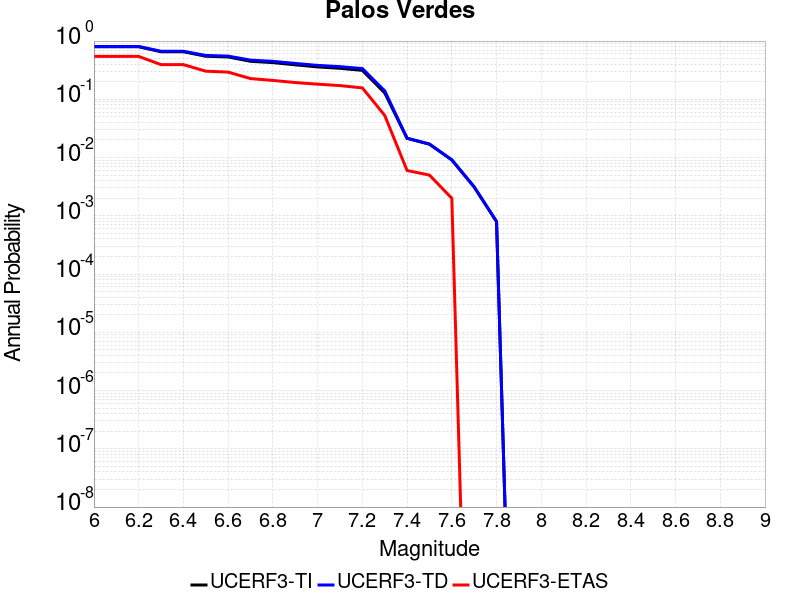

Data behind this chart, as committed beside it:
Magnitude, UCERF3-TI Prob, UCERF3-TD Prob, UCERF3-ETAS Prob
6.0, 0.7978, 0.8082, 0.545
6.1, 0.7978, 0.8082, 0.545
6.2, 0.7978, 0.8082, 0.545
6.3, 0.6554, 0.6687, 0.394
6.4, 0.6554, 0.6687, 0.394
6.5, 0.5489, 0.5665, 0.304
6.6, 0.5339, 0.5515, 0.293
6.7, 0.4494, 0.471, 0.227
6.8, 0.4267, 0.4485, 0.211
6.9, 0.391, 0.4133, 0.194
7.0, 0.3599, 0.3824, 0.182
7.1, 0.341, 0.3636, 0.172
7.2, 0.3144, 0.3372, 0.157
7.3, 0.1289, 0.1399, 0.053
7.4, 0.02137, 0.02149, 0.006
7.5, 0.01697, 0.01707, 0.005
7.6, 0.009095, 0.009154, 0.002
7.7, 0.003122, 0.003139, 0.0
7.8, 7.939731E-4, 7.985924E-4, 0.0
